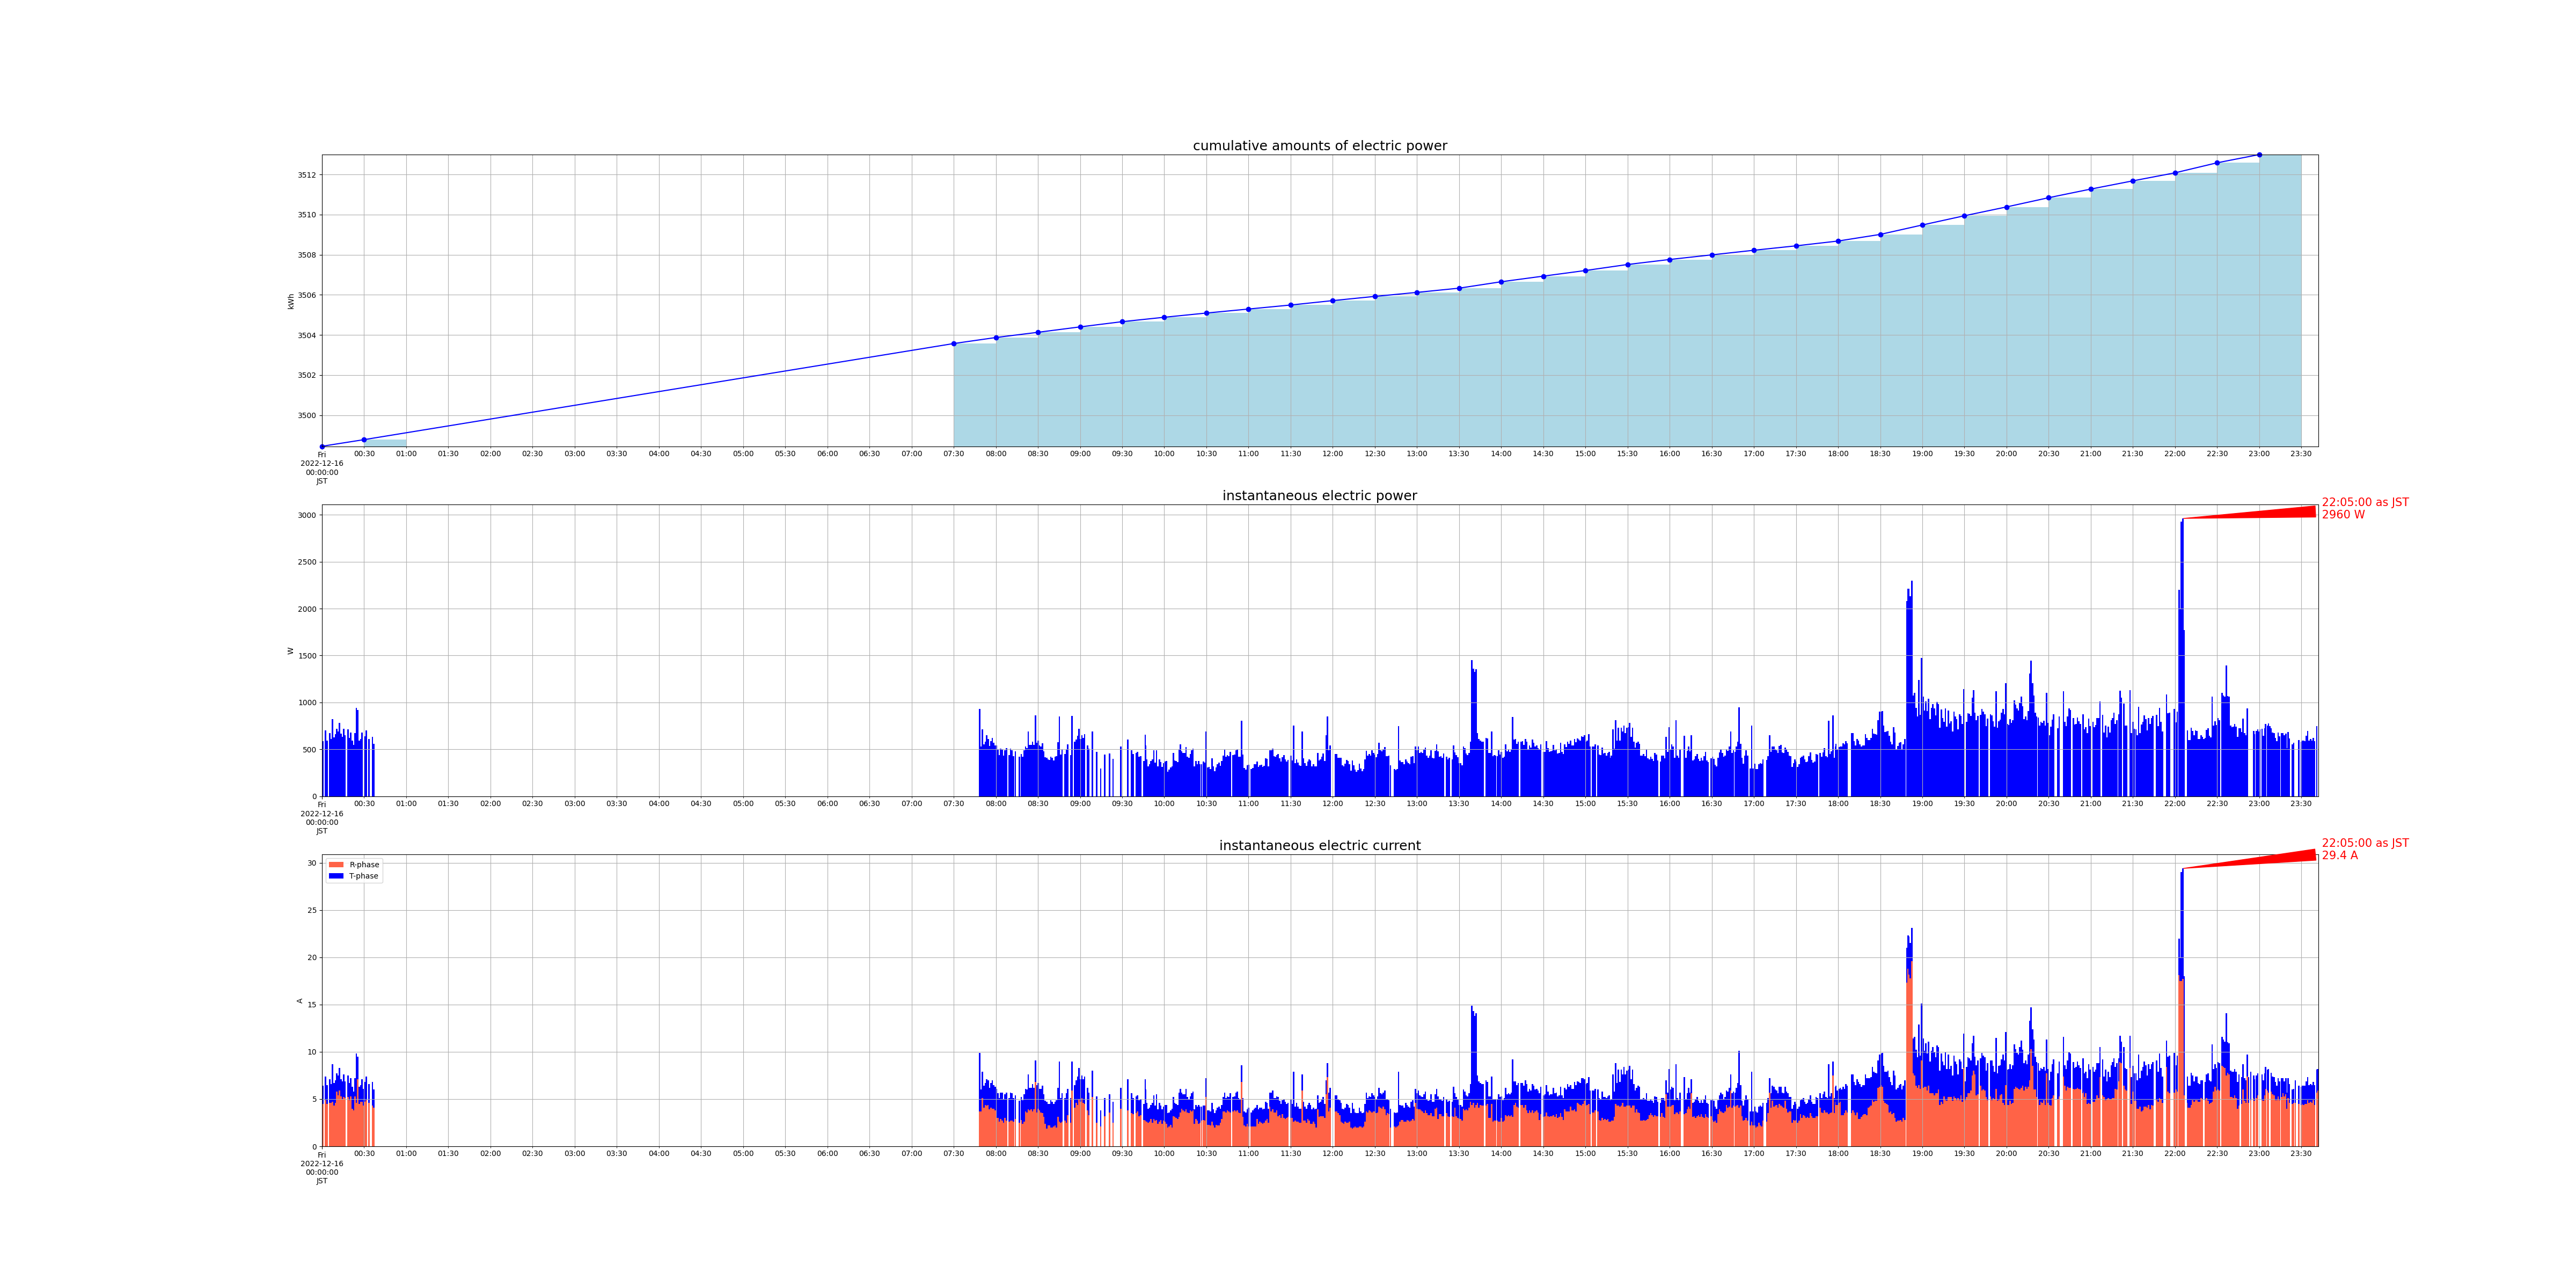

Values plotted in this chart, from the file beside it:
measured_at, sensor_id, cumlative_kwh, instant_watt, instant_ampere_R, instant_ampere_T
2022-12-16 00:00:01+09:00, smartmeter, , 588.0, , 
2022-12-16 00:00:01+09:00, smartmeter, , , 4.5, 1.9
2022-12-16 00:00:00+09:00, smartmeter, 3498, , , 
2022-12-16 00:02:01+09:00, smartmeter, , 700.0, , 
2022-12-16 00:02:01+09:00, smartmeter, , , 4.9, 2.5
2022-12-16 00:03:01+09:00, smartmeter, , 596.0, , 
2022-12-16 00:03:01+09:00, smartmeter, , , 4.5, 2.0
2022-12-16 00:05:01+09:00, smartmeter, , 672.0, , 
2022-12-16 00:05:01+09:00, smartmeter, , , 4.6, 2.5
2022-12-16 00:06:00+09:00, smartmeter, , 612.0, , 
2022-12-16 00:06:00+09:00, smartmeter, , , 4.6, 2.0
2022-12-16 00:07:00+09:00, smartmeter, , 820.0, , 
2022-12-16 00:07:00+09:00, smartmeter, , , 4.7, 4.0
2022-12-16 00:08:00+09:00, smartmeter, , 628.0, , 
2022-12-16 00:08:00+09:00, smartmeter, , , 4.3, 2.4
2022-12-16 00:09:00+09:00, smartmeter, , 664.0, , 
2022-12-16 00:09:00+09:00, smartmeter, , , 4.6, 2.4
2022-12-16 00:10:01+09:00, smartmeter, , 720.0, , 
2022-12-16 00:10:01+09:00, smartmeter, , , 5.8, 1.9
2022-12-16 00:11:00+09:00, smartmeter, , 688.0, , 
2022-12-16 00:11:00+09:00, smartmeter, , , 5.4, 2.1
2022-12-16 00:12:00+09:00, smartmeter, , 780.0, , 
2022-12-16 00:12:00+09:00, smartmeter, , , 5.9, 2.4
2022-12-16 00:13:00+09:00, smartmeter, , 668.0, , 
2022-12-16 00:13:00+09:00, smartmeter, , , 5.3, 1.8
2022-12-16 00:14:00+09:00, smartmeter, , 636.0, , 
2022-12-16 00:14:00+09:00, smartmeter, , , 5.0, 1.9
2022-12-16 00:15:00+09:00, smartmeter, , 720.0, , 
2022-12-16 00:15:00+09:00, smartmeter, , , 5.2, 2.4
2022-12-16 00:16:00+09:00, smartmeter, , 652.0, , 
2022-12-16 00:16:00+09:00, smartmeter, , , 5.1, 1.8
2022-12-16 00:18:01+09:00, smartmeter, , 716.0, , 
2022-12-16 00:18:01+09:00, smartmeter, , , 5.2, 2.3
2022-12-16 00:19:00+09:00, smartmeter, , 624.0, , 
2022-12-16 00:19:00+09:00, smartmeter, , , 4.9, 1.8
2022-12-16 00:20:00+09:00, smartmeter, , 680.0, , 
2022-12-16 00:20:00+09:00, smartmeter, , , 5.3, 1.9
2022-12-16 00:21:01+09:00, smartmeter, , 592.0, , 
2022-12-16 00:21:01+09:00, smartmeter, , , 4.0, 2.3
2022-12-16 00:22:00+09:00, smartmeter, , 548.0, , 
2022-12-16 00:22:00+09:00, smartmeter, , , 3.8, 2.0
2022-12-16 00:23:00+09:00, smartmeter, , 676.0, , 
2022-12-16 00:23:00+09:00, smartmeter, , , 5.3, 1.9
2022-12-16 00:24:00+09:00, smartmeter, , 940.0, , 
2022-12-16 00:24:00+09:00, smartmeter, , , 4.6, 5.2
2022-12-16 00:25:00+09:00, smartmeter, , 920.0, , 
2022-12-16 00:25:00+09:00, smartmeter, , , 7.1, 2.4
2022-12-16 00:26:00+09:00, smartmeter, , 596.0, , 
2022-12-16 00:26:00+09:00, smartmeter, , , 4.5, 1.8
2022-12-16 00:27:01+09:00, smartmeter, , 612.0, , 
2022-12-16 00:27:01+09:00, smartmeter, , , 4.7, 1.8
2022-12-16 00:28:01+09:00, smartmeter, , 680.0, , 
2022-12-16 00:28:01+09:00, smartmeter, , , 4.7, 2.4
2022-12-16 00:29:00+09:00, smartmeter, , , 4.3, 1.8
2022-12-16 00:30:01+09:00, smartmeter, , 640.0, , 
2022-12-16 00:30:01+09:00, smartmeter, , , 4.7, 2.1
2022-12-16 00:30:00+09:00, smartmeter, 3499, , , 
2022-12-16 00:31:00+09:00, smartmeter, , 704.0, , 
2022-12-16 00:31:00+09:00, smartmeter, , , 4.9, 2.5
2022-12-16 00:33:01+09:00, smartmeter, , 612.0, , 
... 1,787 more rows
